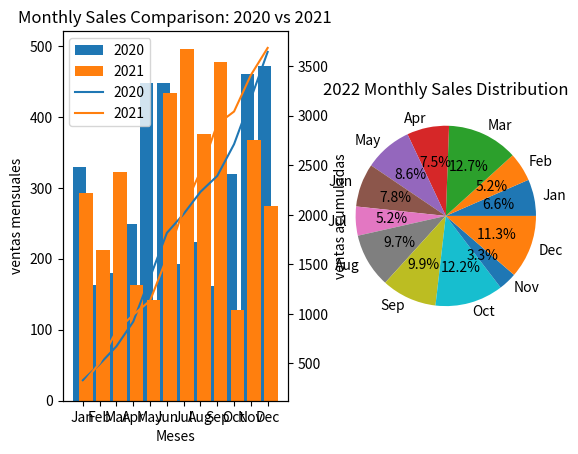

The script that saved this image:
"""
Enunciado:
Desarrolla la función enhanced_compare_monthly_sales para visualizar y analizar datos de ventas de tres años distintos
utilizando la biblioteca Matplotlib. Esta función debe crear gráficos para comparar las ventas mensuales de dos años y
mostrar la distribución de las ventas de un tercer año.

Detalles de la Implementación:

    Gráfico de Barras y Líneas:
        Crea un gráfico de barras para comparar las ventas mensuales de los dos primeros años.
        Superpone un gráfico de líneas en el mismo eje para mostrar las ventas acumuladas de estos dos años.
        Utiliza ejes gemelos para manejar las escalas de los gráficos de barras y líneas adecuadamente.

    Gráfico de Pastel en Subfigura:
        Presenta las ventas del tercer año en un gráfico de pastel en una subfigura separada, mostrando la distribución
        porcentual de las ventas por mes.

Parámetros de la Función:
    sales_year1 (List[int]): Lista de ventas mensuales para el primer año.
    sales_year2 (List[int]): Lista de ventas mensuales para el segundo año.
    sales_year3 (List[int]): Lista de ventas mensuales para el tercer año.
    months (List[str]): Lista de nombres de los meses.

Especificaciones de los Gráficos:
    Gráfico de Barras y Líneas:
        Título: "Comparación de Ventas Mensuales: 2020 vs 2021"
        Ejes:
            Eje X: Nombres de los meses.
            Eje Y izquierdo: Ventas mensuales.
            Eje Y derecho: Ventas acumuladas.
        Leyendas para diferenciar cada año y las ventas acumuladas.

    Gráfico de Pastel:
        Título: "Distribución de Ventas Mensuales para 2022"
        Etiquetas para cada segmento del pastel, mostrando el porcentaje de ventas por mes.

Ejemplo:
    Entrada:
        sales_2020 = [120, 150, 180, 200, ...] # Ventas para cada mes en 2020
        sales_2021 = [130, 160, 170, 210, ...] # Ventas para cada mes en 2021
        sales_2022 = [140, 155, 175, 190, ...] # Ventas para cada mes en 2022
        months = ['Jan', 'Feb', 'Mar', 'Apr', 'May', 'Jun', 'Jul', 'Aug', 'Sep', 'Oct', 'Nov', 'Dec']
    Ejecución:
        enhanced_compare_monthly_sales(sales_2020, sales_2021, sales_2022, months)
    Salida:
        Dos gráficos dentro de la misma figura, uno combinando barras y líneas para 2020 y 2021, y otro en forma de
        pastel para 2022.
"""

import matplotlib.pyplot as plt
import numpy as np
import typing as t


def compare_monthly_sales(
    sales_year1: list, sales_year2: list, sales_year3: list, months: list
) -> t.Tuple[plt.Figure, plt.Axes, plt.Axes]:
    # Primero creamos la figura y sus dos zonas independientes
    # plt.subplots(filas, columnas)
    # fig: figura completa, ax1: primer gráfico, ax2: segundo gráfico
    fig, (ax1, ax2) = plt.subplots(1, 2)
    
    # Creamos un segundo eje Y sobre el primero para evitar aplastar por la escala
    # ax1 gráfico de barras y eje Y izquierdo
    # ax1_twin gráfico de líneas y eje Y derecho
    # ax2 gráfico de pastel
    ax1_twin = ax1.twinx()
    
    # ax1.bar(x, height), x: posiciones horizontales de las barras. height: altura de cada barra
    ## Primero creamos las posiciones de los meses
    x = np.arange(len(months))
    ## El -0.2 y +0.2 es para separar las barras de cada año y que no se solapen en la misma posición
    ### Para añadir una leyenda se usa label
    ax1.bar(x - 0.2, sales_year1, label ="2020")
    ax1.bar(x + 0.2, sales_year2, label ="2021")
    
    # Calculamos la suma acumulada de elementos de cada año
    suma_year1 = np.cumsum(sales_year1)
    suma_year2 = np.cumsum(sales_year2)
    # ax1_twin.plot(x, y) x: posiciones de los meses, y_ valores que queremos representar
    ax1_twin.plot(x, suma_year1, label ="2020")
    ax1_twin.plot(x, suma_year2, label ="2021")
    
    # set_xticks() establece las posiciones y set_xticklabels() asigna los nombres
    ax1.set_xticks(x)
    ax1.set_xticklabels(months)
    # Para establecer el título ax1.set_title("...")
    ax1.set_title("Monthly Sales Comparison: 2020 vs 2021")
    # Para etiquetar los ejes:
    ax1.set_xlabel("Meses")
    ax1.set_ylabel("ventas mensuales")
    ax1_twin.set_ylabel("ventas acumuladas")
    
    # Combinar las leyendas
    handles1, labels1 = ax1.get_legend_handles_labels()
    handles2, labels2 = ax1_twin.get_legend_handles_labels()
    ax1.legend(handles1 + handles2, labels1 + labels2)
    
    # Creamos el gráfico de pastel, autopct muestra automáticamente los porcentajes (1 decimal y el símbolo %)
    ax2.pie(sales_year3, labels=months, autopct="%1.1f%%")
    # Ponemos el título
    ax2.set_title("2022 Monthly Sales Distribution")
    
    return fig, ax1, ax2


# Para probar el código, descomenta las siguientes líneas
sales_2020 = np.random.randint(100, 500, 12)
sales_2021 = np.random.randint(100, 500, 12)
sales_2022 = np.random.randint(100, 500, 12)
months = ["Jan", "Feb", "Mar", "Apr", "May", "Jun", "Jul", "Aug", "Sep", "Oct", "Nov", "Dec"]


if __name__ == "__main__":
    fig, ax1, ax2 = compare_monthly_sales(sales_2020, sales_2021, sales_2022, months)
    plt.show()
